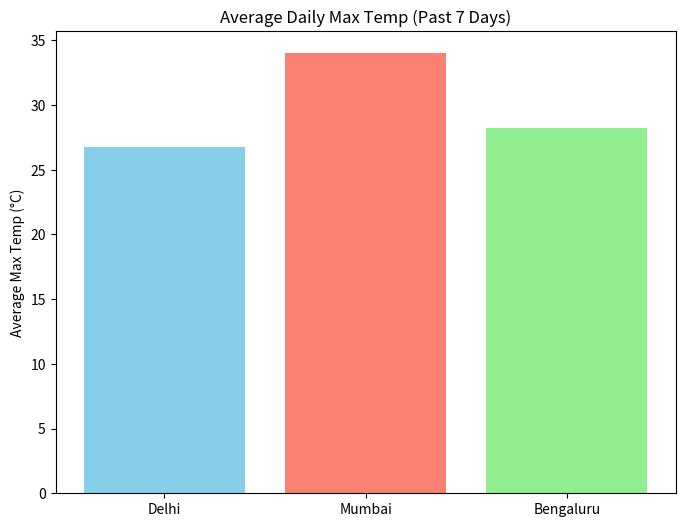

The matplotlib source for this figure: (Note: this script raises an exception after producing the figure.)
import matplotlib
matplotlib.use('Agg')
DATA_PATH = None
DATA_DIR = 'C:\\Users\\kalra\\OneDrive\\Desktop\\Projects\\autonomous-data-agent\\outputs\\run_20261120_183753\\data'
OUTPUT_DIR = 'C:\\Users\\kalra\\OneDrive\\Desktop\\Projects\\autonomous-data-agent\\outputs\\run_20261120_183753'
CHARTS_DIR = 'C:\\Users\\kalra\\OneDrive\\Desktop\\Projects\\autonomous-data-agent\\outputs\\run_20261120_183753\\charts'
import matplotlib.pyplot as plt
import pandas as pd
import os

data_dir = 'data'
cities = ['Delhi', 'Mumbai', 'Bengaluru']
averages = [26.74, 34.00, 28.24]

plt.figure(figsize=(8, 6))
plt.bar(cities, averages, color=['skyblue', 'salmon', 'lightgreen'])
plt.ylabel('Average Max Temp (°C)')
plt.title('Average Daily Max Temp (Past 7 Days)')
plt.savefig(f"charts/temp_comparison.png")
plt.close()
